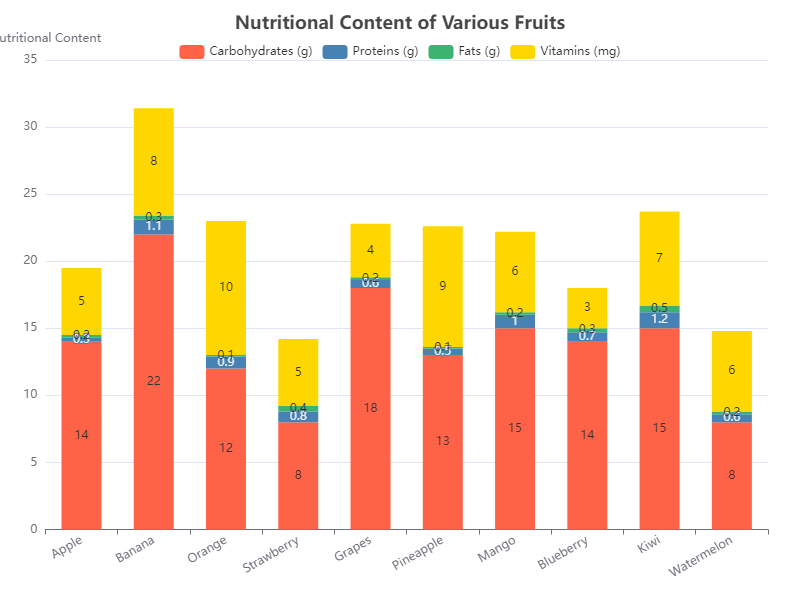

The data file committed next to this chart (first rows):
Fruit, Carbohydrates (g), Proteins (g), Fats (g), Vitamins (mg)
Apple, 14, 0.3, 0.2, 5
Banana, 22, 1.1, 0.3, 8
Orange, 12, 0.9, 0.1, 10
Strawberry, 8, 0.8, 0.4, 5
Grapes, 18, 0.6, 0.2, 4
Pineapple, 13, 0.5, 0.1, 9
Mango, 15, 1.0, 0.2, 6
Blueberry, 14, 0.7, 0.3, 3
Kiwi, 15, 1.2, 0.5, 7
Watermelon, 8, 0.6, 0.2, 6
